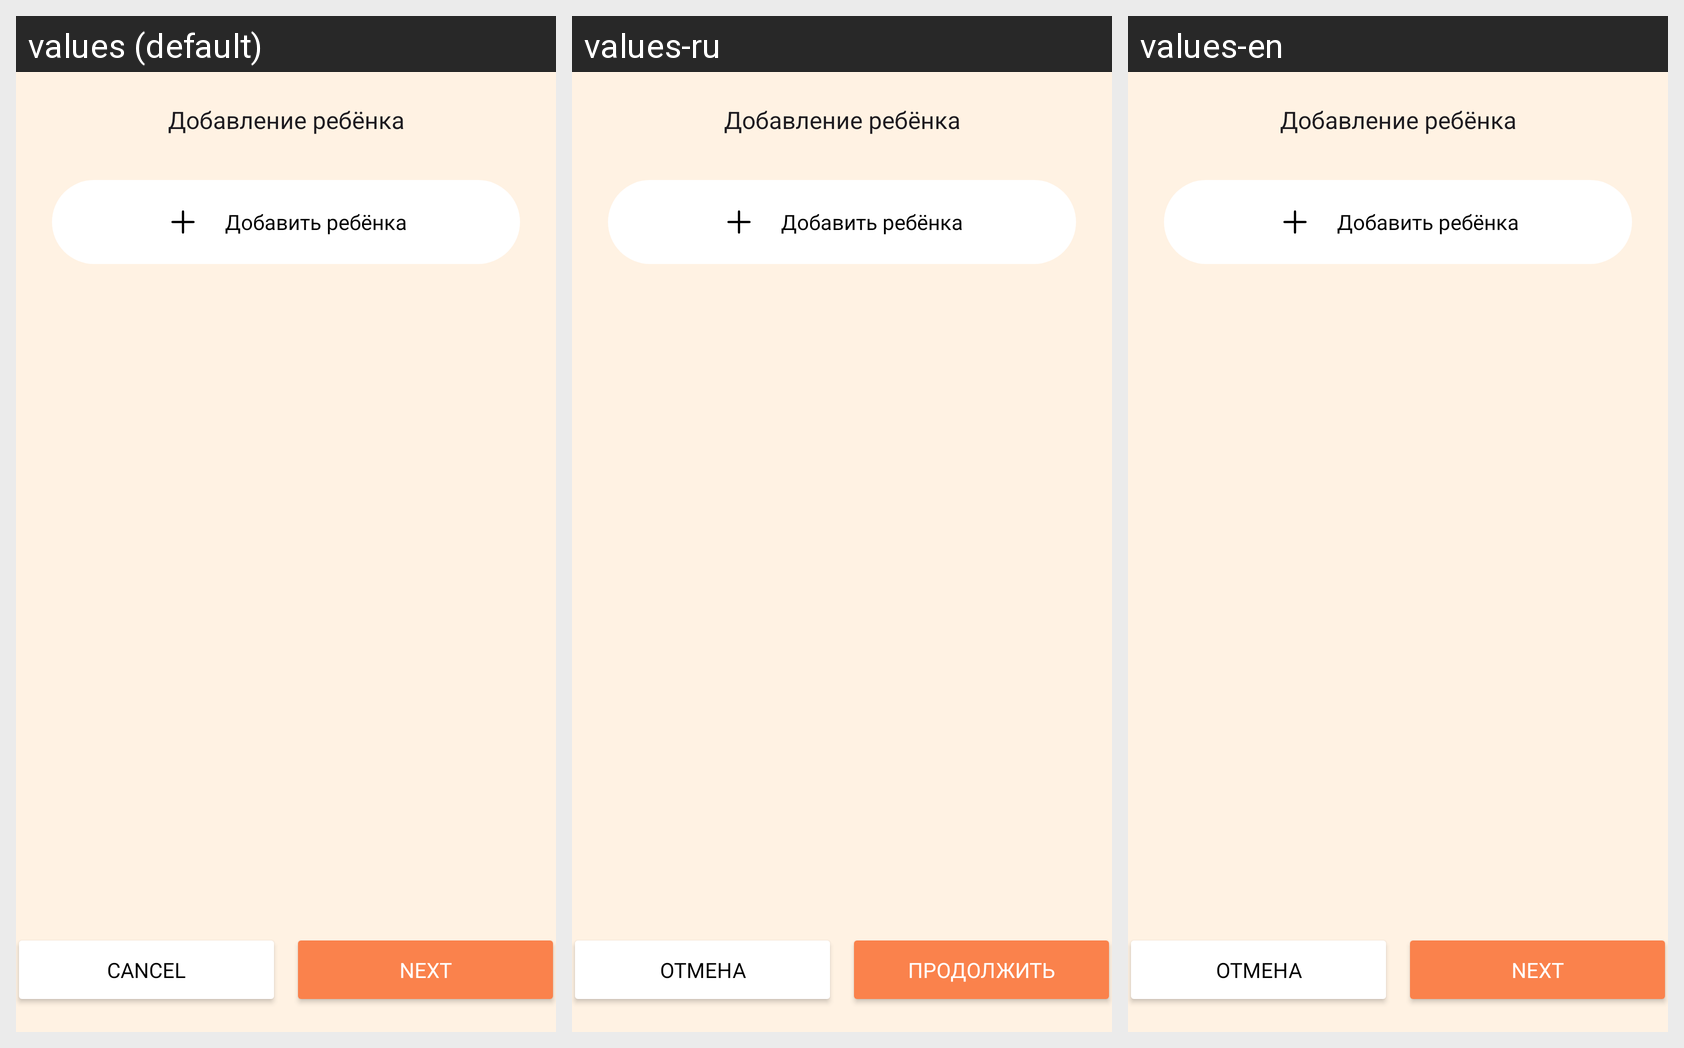

For this localized Android screen grid, give each drawn string resource with its value in every locale shown.
Android screen res/layout/fragment_parent_tasks_list.xml rendered under 3 locales, left to right: values (default), values-ru, values-en. Device: Nexus 5 (rendered at 1080×1920; each locale shown at half size, 540×960, under a caption strip naming it); theme Base.Theme.Moguchi.
Strings drawn on this screen, with the default value and each locale's value (text and hints the layout hard-codes, and strings that could not be matched under every locale, appear in the picture but are not listed):

add_child_title
  values: Добавление ребёнка
  values-ru: Добавление ребёнка
  values-en: Добавление ребёнка

add_child_button_text
  values: Добавить ребёнка
  values-ru: Добавить ребёнка
  values-en: Добавить ребёнка

cancel
  values: Cancel
  values-ru: Отмена
  values-en: Отмена

next
  values: Next
  values-ru: Продолжить
  values-en: Next
